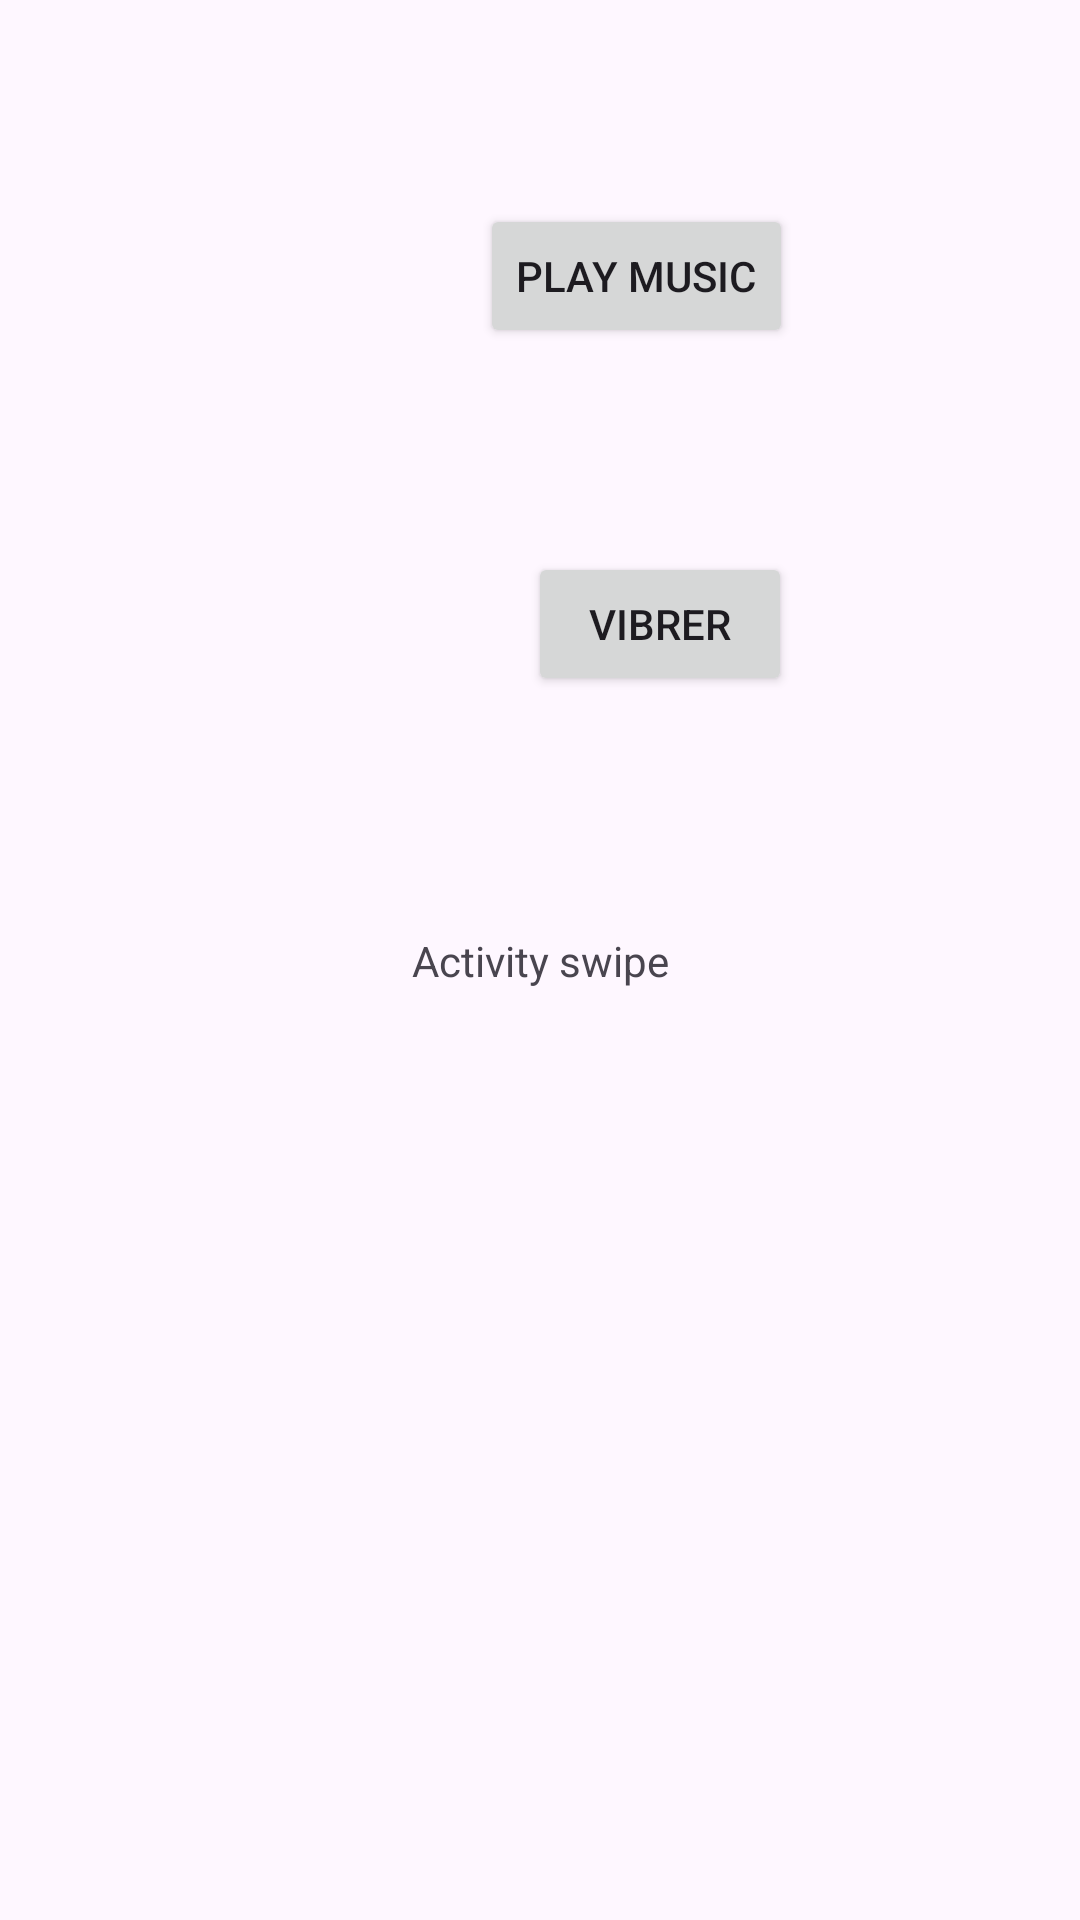

Layout XML and referenced resources for this Android screen:
<!-- AndroidManifest.xml: application theme Theme.TP_intent_m5 -->
<!-- res/layout/activity_swipe.xml -->
<?xml version="1.0" encoding="utf-8"?>
<androidx.constraintlayout.widget.ConstraintLayout xmlns:android="http://schemas.android.com/apk/res/android"
    xmlns:app="http://schemas.android.com/apk/res-auto"
    xmlns:tools="http://schemas.android.com/tools"
    android:layout_width="match_parent"
    android:layout_height="match_parent"
    tools:context=".SwipeActivity">

    <TextView
        android:id="@+id/textView"
        android:layout_width="wrap_content"
        android:layout_height="wrap_content"
        android:text="Activity swipe"
        app:layout_constraintBottom_toBottomOf="parent"
        app:layout_constraintEnd_toEndOf="parent"
        app:layout_constraintStart_toStartOf="parent"
        app:layout_constraintTop_toTopOf="parent" />

    <Button
        android:id="@+id/id_play_music"
        android:layout_width="wrap_content"
        android:layout_height="wrap_content"
        android:layout_marginStart="160dp"
        android:layout_marginTop="68dp"
        android:text="Play music"
        app:layout_constraintStart_toStartOf="parent"
        app:layout_constraintTop_toTopOf="parent" />

    <Button
        android:id="@+id/id_btn_vibrate"
        android:layout_width="wrap_content"
        android:layout_height="wrap_content"
        android:layout_marginStart="176dp"
        android:layout_marginTop="68dp"
        android:text="Vibrer"
        app:layout_constraintStart_toStartOf="parent"
        app:layout_constraintTop_toBottomOf="@+id/id_play_music" />
</androidx.constraintlayout.widget.ConstraintLayout>
<!-- resources referenced by this layout -->
<resources>
  <style name="Theme.TP_intent_m5" parent="Base.Theme.TP_intent_m5" />
  <style name="Base.Theme.TP_intent_m5" parent="Theme.Material3.DayNight.NoActionBar">
          
          
      </style>
</resources>
